Labelled photos from "diseases", an image-classification folder in RobertMercieca/Dissertation. The possible labels are: apple apple scab, apple cedar apple rust, apple healthy, grape black rot, grape esca black measles, grape healthy, potato early blight, potato late blight, potato healthy.

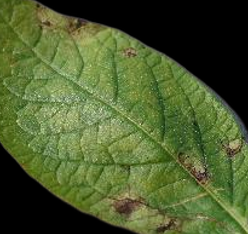
Label: potato late blight

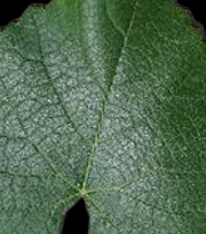
Label: grape healthy

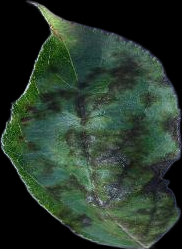
Label: apple apple scab

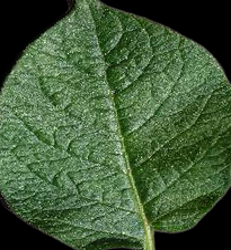
Label: potato healthy

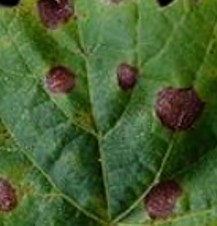
Label: grape black rot

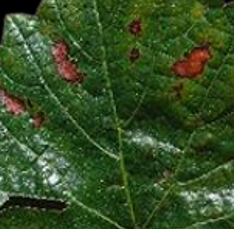
Label: grape esca black measles
